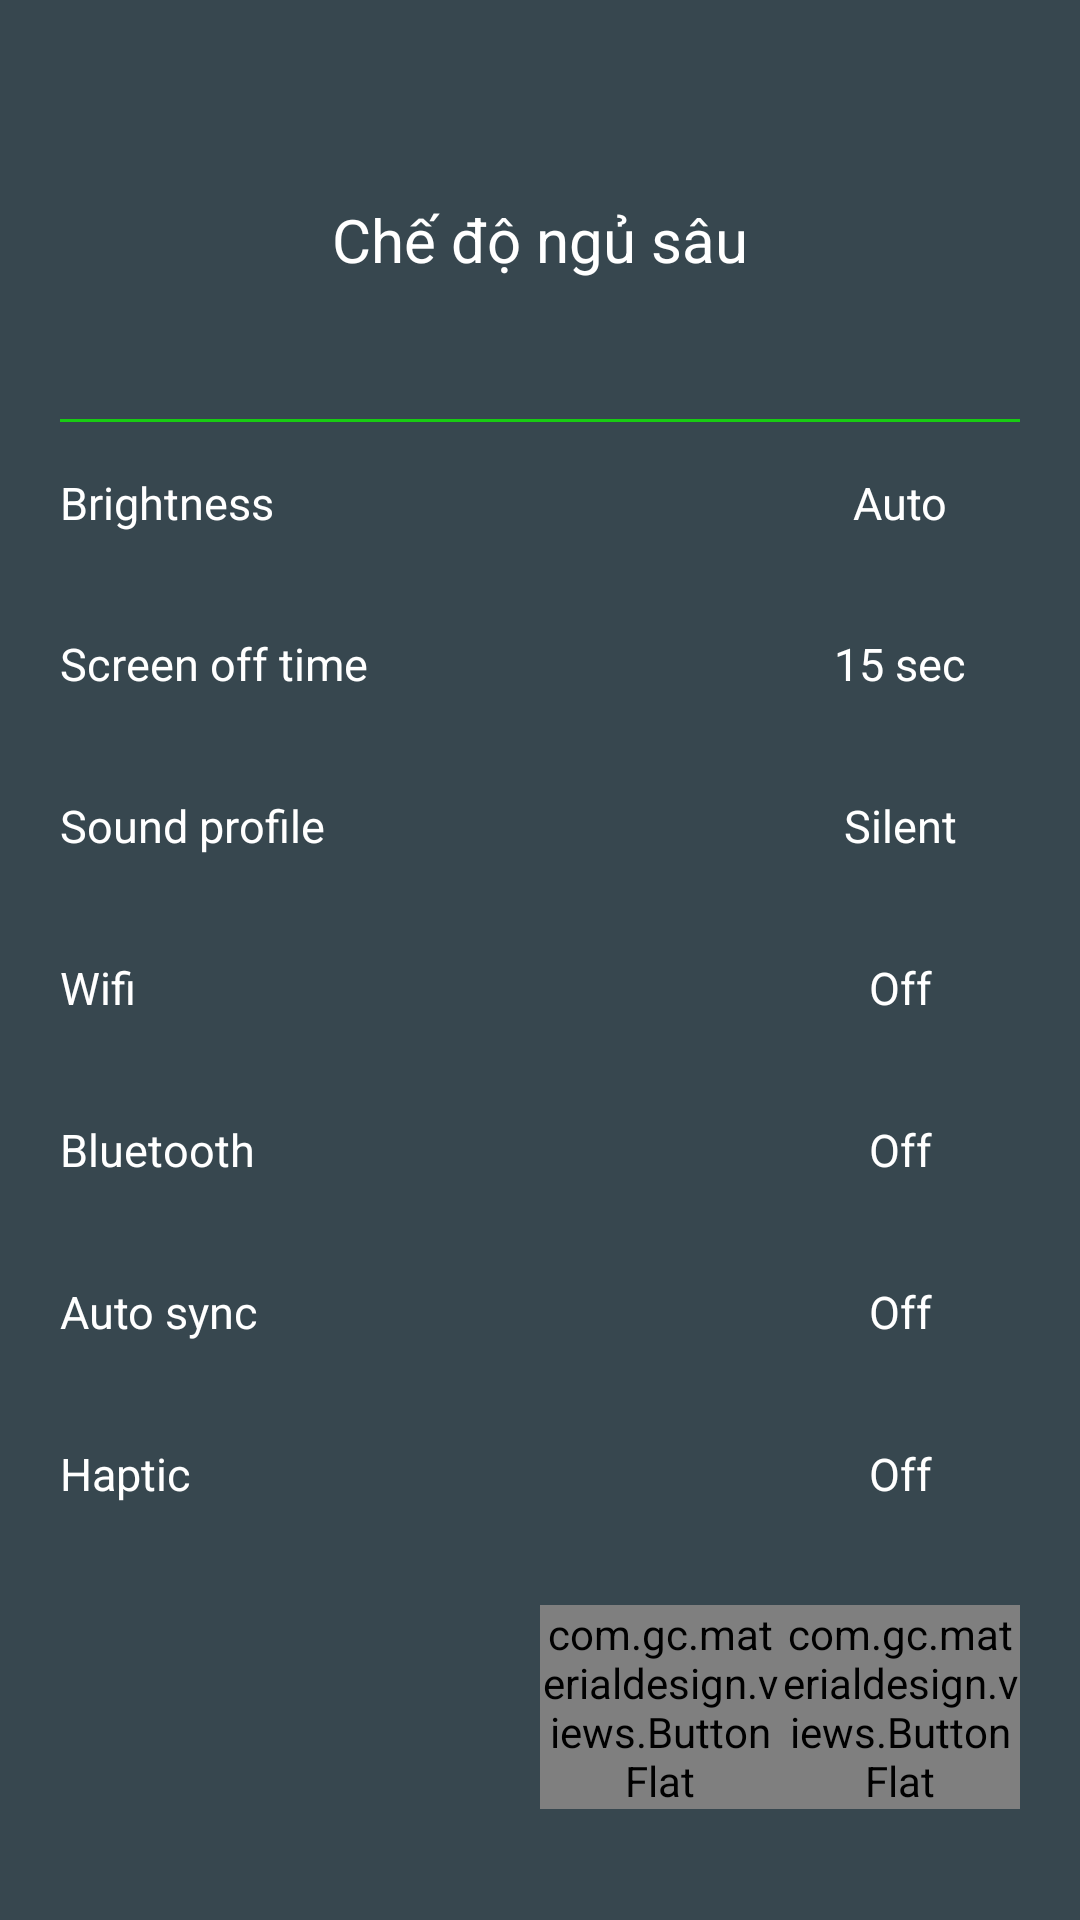

Here is an Android app screen rendered from its layout file. Give the layout XML and the strings, colors and styles it references.
<!-- AndroidManifest.xml: application theme AppTheme -->
<!-- res/layout/dialog_save_mode.xml -->
<?xml version="1.0" encoding="utf-8"?>
<LinearLayout xmlns:android="http://schemas.android.com/apk/res/android"
    android:orientation="vertical" android:layout_width="match_parent"
    android:layout_height="match_parent"
    android:background="#37474f"
    android:padding="20dp"
    android:minWidth="350dp"
    android:minHeight="400dp">
    <TextView
        android:layout_width="fill_parent"
        android:layout_height="0dp"
        android:layout_weight="2"
        android:gravity="center"
        android:text="Chế độ ngủ sâu"
        android:id="@+id/text_title"
        android:textSize="20sp"
        android:textColor="#ffffff"/>
    <View
        android:layout_width="fill_parent"
        android:layout_height="1dp"
        android:background="@color/battery_color"
      />
    <TableLayout
        android:layout_width="fill_parent"
        android:layout_height="0dp"
        android:layout_weight="8">
        <TableRow
            android:layout_width="fill_parent"
            android:layout_height="0dp"
            android:layout_weight="1">
            <TextView
                android:layout_width="0dp"
                android:layout_height="fill_parent"
                android:textColor="#ffffff"
                android:layout_weight="3"
                android:textSize="15sp"
                android:gravity="center_vertical"
                android:text="@string/brightness_title"
                />
            <TextView
                android:layout_width="0dp"
                android:layout_height="fill_parent"
                android:textColor="#ffffff"
                android:layout_weight="1"
                android:textSize="15sp"
                android:gravity="center"
                android:id="@+id/text_brightness"
                android:text="@string/auto"
                />
        </TableRow>
        <TableRow
            android:layout_width="fill_parent"
            android:layout_height="0dp"
            android:layout_weight="1">
            <TextView
                android:layout_width="0dp"
                android:layout_height="fill_parent"
                android:textColor="#ffffff"
                android:layout_weight="3"
                android:textSize="15sp"
                android:gravity="center_vertical"
                android:text="@string/screen_title"
                />
            <TextView
                android:layout_width="0dp"
                android:layout_height="fill_parent"
                android:textColor="#ffffff"
                android:layout_weight="1"
                android:textSize="15sp"
                android:gravity="center"
                android:id="@+id/text_screen_off"
                android:text="@string/sbutt1"
                />
        </TableRow>
        <TableRow
            android:layout_width="fill_parent"
            android:layout_height="0dp"
            android:layout_weight="1">
            <TextView
                android:layout_width="0dp"
                android:layout_height="fill_parent"
                android:textColor="#ffffff"
                android:layout_weight="3"
                android:textSize="15sp"
                android:gravity="center_vertical"
                android:text="@string/ringer_title"
                />
            <TextView
                android:layout_width="0dp"
                android:layout_height="fill_parent"
                android:textColor="#ffffff"
                android:layout_weight="1"
                android:textSize="15sp"
                android:gravity="center"
                android:text="@string/rbutt1"
                android:id="@+id/text_ringer_mode"
                />
        </TableRow>
        <TableRow
            android:layout_width="fill_parent"
            android:layout_height="0dp"
            android:layout_weight="1">
            <TextView
                android:layout_width="0dp"
                android:layout_height="fill_parent"
                android:textColor="#ffffff"
                android:layout_weight="3"
                android:textSize="15sp"
                android:gravity="center_vertical"
                android:text="@string/wifi"
                />
            <TextView
                android:layout_width="0dp"
                android:layout_height="fill_parent"
                android:textColor="#ffffff"
                android:layout_weight="1"
                android:textSize="15sp"
                android:gravity="center"
                android:id="@+id/text_wifi"
                android:text="@string/switch_off"
                />
        </TableRow>
        <TableRow
            android:layout_width="fill_parent"
            android:layout_height="0dp"
            android:layout_weight="1">
            <TextView
                android:layout_width="0dp"
                android:layout_height="fill_parent"
                android:textColor="#ffffff"
                android:layout_weight="3"
                android:textSize="15sp"
                android:gravity="center_vertical"
                android:text="@string/bluetooth"
                />
            <TextView
                android:layout_width="0dp"
                android:layout_height="fill_parent"
                android:textColor="#ffffff"
                android:layout_weight="1"
                android:textSize="15sp"
                android:gravity="center"
                android:id="@+id/text_bluetooth"
                android:text="@string/switch_off"
                />
        </TableRow>
        <TableRow
            android:layout_width="fill_parent"
            android:layout_height="0dp"
            android:layout_weight="1">
            <TextView
                android:layout_width="0dp"
                android:layout_height="fill_parent"
                android:textColor="#ffffff"
                android:layout_weight="3"
                android:textSize="15sp"
                android:gravity="center_vertical"
                android:text="@string/sync"
                />
            <TextView
                android:layout_width="0dp"
                android:layout_height="fill_parent"
                android:textColor="#ffffff"
                android:layout_weight="1"
                android:textSize="15sp"
                android:gravity="center"
                android:id="@+id/text_sync"
                android:text="@string/switch_off"
                />
        </TableRow>
        <TableRow
            android:layout_width="fill_parent"
            android:layout_height="0dp"
            android:layout_weight="1">
            <TextView
                android:layout_width="0dp"
                android:layout_height="fill_parent"
                android:textColor="#ffffff"
                android:layout_weight="3"
                android:textSize="15sp"
                android:gravity="center_vertical"
                android:text="@string/haptic"
                />
            <TextView
                android:layout_width="0dp"
                android:layout_height="fill_parent"
                android:textColor="#ffffff"
                android:layout_weight="1"
                android:textSize="15sp"
                android:gravity="center"
                android:text="@string/switch_off"
                android:id="@+id/text_haptic"
                />
        </TableRow>
        <TableRow
            android:layout_width="fill_parent"
            android:layout_height="0dp"
            android:layout_weight="1">
            <View
                android:layout_width="0dp"
                android:layout_height="fill_parent"
                android:layout_weight="2"/>
            <com.gc.materialdesign.views.ButtonFlat
                android:id="@+id/cancle_butt"
                android:layout_gravity="center|right"
                android:layout_width="0dp"
                android:layout_height="wrap_content"
                android:background="#f5f0f0"
                android:text="@string/not_save"
                android:layout_weight="1"/>
            <com.gc.materialdesign.views.ButtonFlat
                android:id="@+id/apply_butt"
                android:layout_gravity="center|right"
                android:layout_width="0dp"
                android:layout_height="wrap_content"
                android:background="@color/battery_color"
                android:text="@string/apply"
                android:layout_weight="1"/>
        </TableRow>
    </TableLayout>
</LinearLayout>
<!-- resources referenced by this layout -->
<resources>
  <color name="battery_color">#18cc13</color>
  <string name="apply">Apply</string>
  <string name="auto">Auto</string>
  <string name="bluetooth">Bluetooth</string>
  <string name="brightness_title">Brightness</string>
  <string name="haptic">Haptic</string>
  <string name="not_save">Cancle</string>
  <string name="rbutt1">Silent</string>
  <string name="ringer_title">Sound profile</string>
  <string name="sbutt1">15 sec</string>
  <string name="screen_title">Screen off time</string>
  <string name="switch_off">Off</string>
  <string name="sync">Auto sync</string>
  <string name="wifi">Wifi</string>
  <style name="AppTheme" parent="Theme.AppCompat.Light.DarkActionBar">
          
          <item name="colorPrimary">@color/colorPrimary</item>
          <item name="colorPrimaryDark">@color/colorPrimaryDark</item>
          <item name="colorAccent">@color/battery_color</item>
      </style>
  <color name="colorPrimary">#3F51B5</color>
  <color name="colorPrimaryDark">#212225</color>
</resources>
